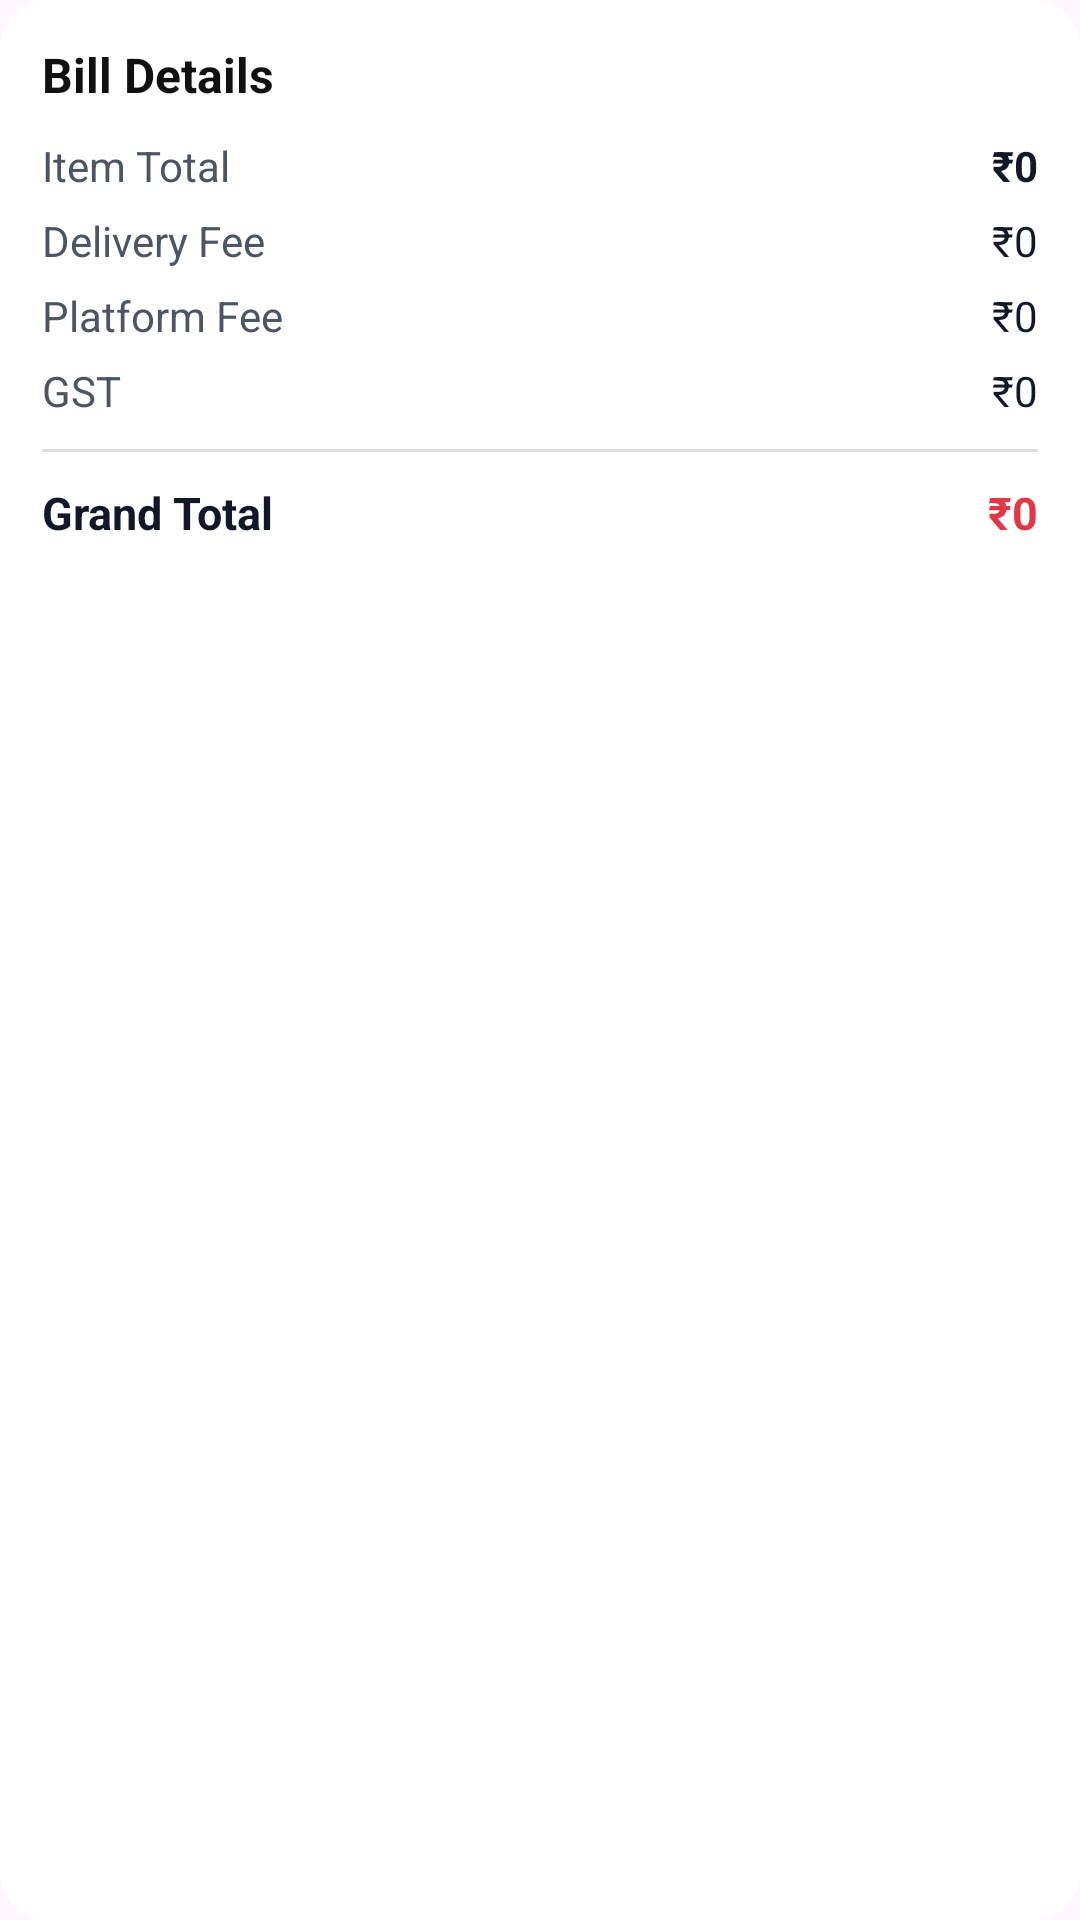

Layout XML and referenced resources for this Android screen:
<!-- AndroidManifest.xml: application theme Theme.MessMateApp -->
<!-- res/layout/layout_bill_details.xml -->
<?xml version="1.0" encoding="utf-8"?>
<LinearLayout
    xmlns:android="http://schemas.android.com/apk/res/android"
    android:layout_width="match_parent"
    android:layout_height="wrap_content"
    android:orientation="vertical"
    android:padding="14dp"
    android:background="@drawable/bg_card_white">

    <TextView
        android:layout_width="wrap_content"
        android:layout_height="wrap_content"
        android:text="Bill Details"
        android:textStyle="bold"
        android:textSize="16sp"
        android:textColor="#111"/>

    
    <LinearLayout
        android:layout_width="match_parent"
        android:layout_height="wrap_content"
        android:layout_marginTop="10dp"
        android:orientation="horizontal">

        
        <TextView
            android:layout_width="0dp"
            android:layout_height="wrap_content"
            android:layout_weight="1"
            android:text="Item Total"
            android:textSize="14sp"
            android:textColor="#4B5563"/>

        <TextView
            android:id="@+id/tvItemTotal"
            android:layout_width="wrap_content"
            android:layout_height="wrap_content"
            android:text="₹0"
            android:textStyle="bold"
            android:textSize="14sp"
            android:textColor="#111827"/>

    </LinearLayout>

    
    <LinearLayout
        android:layout_width="match_parent"
        android:layout_height="wrap_content"
        android:orientation="horizontal"
        android:layout_marginTop="6dp">

        
        <TextView
            android:layout_width="0dp"
            android:layout_height="wrap_content"
            android:layout_weight="1"
            android:text="Delivery Fee"
            android:textSize="14sp"
            android:textColor="#4B5563"/>

        <TextView
            android:id="@+id/tvDelivery"
            android:layout_width="wrap_content"
            android:layout_height="wrap_content"
            android:text="₹0"
            android:textSize="14sp"
            android:textColor="#111827"/>

    </LinearLayout>

    
    <LinearLayout
        android:layout_width="match_parent"
        android:layout_height="wrap_content"
        android:orientation="horizontal"
        android:layout_marginTop="6dp">

        
        <TextView
            android:layout_width="0dp"
            android:layout_height="wrap_content"
            android:layout_weight="1"
            android:text="Platform Fee"
            android:textSize="14sp"
            android:textColor="#4B5563"/>

        <TextView
            android:id="@+id/tvPlatform"
            android:layout_width="wrap_content"
            android:layout_height="wrap_content"
            android:text="₹0"
            android:textSize="14sp"
            android:textColor="#111827"/>

    </LinearLayout>

    
    <LinearLayout
        android:layout_width="match_parent"
        android:layout_height="wrap_content"
        android:orientation="horizontal"
        android:layout_marginTop="6dp">

        
        <TextView
            android:layout_width="0dp"
            android:layout_height="wrap_content"
            android:layout_weight="1"
            android:text="GST"
            android:textSize="14sp"
            android:textColor="#4B5563"/>

        <TextView
            android:id="@+id/tvGST"
            android:layout_width="wrap_content"
            android:layout_height="wrap_content"
            android:text="₹0"
            android:textSize="14sp"
            android:textColor="#111827"/>

    </LinearLayout>

    <View
        android:layout_width="match_parent"
        android:layout_height="1dp"
        android:layout_marginVertical="10dp"
        android:background="#DDD"/>

    
    <LinearLayout
        android:layout_width="match_parent"
        android:layout_height="wrap_content"
        android:orientation="horizontal">

        
        <TextView
            android:layout_width="0dp"
            android:layout_height="wrap_content"
            android:layout_weight="1"
            android:text="Grand Total"
            android:textStyle="bold"
            android:textSize="15sp"
            android:textColor="#111827"/>

        <TextView
            android:id="@+id/tvGrandTotal"
            android:layout_width="wrap_content"
            android:layout_height="wrap_content"
            android:text="₹0"
            android:textStyle="bold"
            android:textSize="15sp"
            android:textColor="#E23744"/>

    </LinearLayout>

</LinearLayout>
<!-- resources referenced by this layout -->
<resources>
  <!-- drawable bg_card_white (drawable) -->
  <?xml version="1.0" encoding="utf-8"?>
  <shape xmlns:android="http://schemas.android.com/apk/res/android">
      <solid android:color="@android:color/white"/>
      <corners android:radius="16dp"/>
      <padding android:bottom="4dp"/>
  </shape>
  <style name="Theme.MessMateApp" parent="Base.Theme.MessMateApp" />
  <style name="Base.Theme.MessMateApp" parent="Theme.Material3.DayNight.NoActionBar">
          
          
      </style>
</resources>
